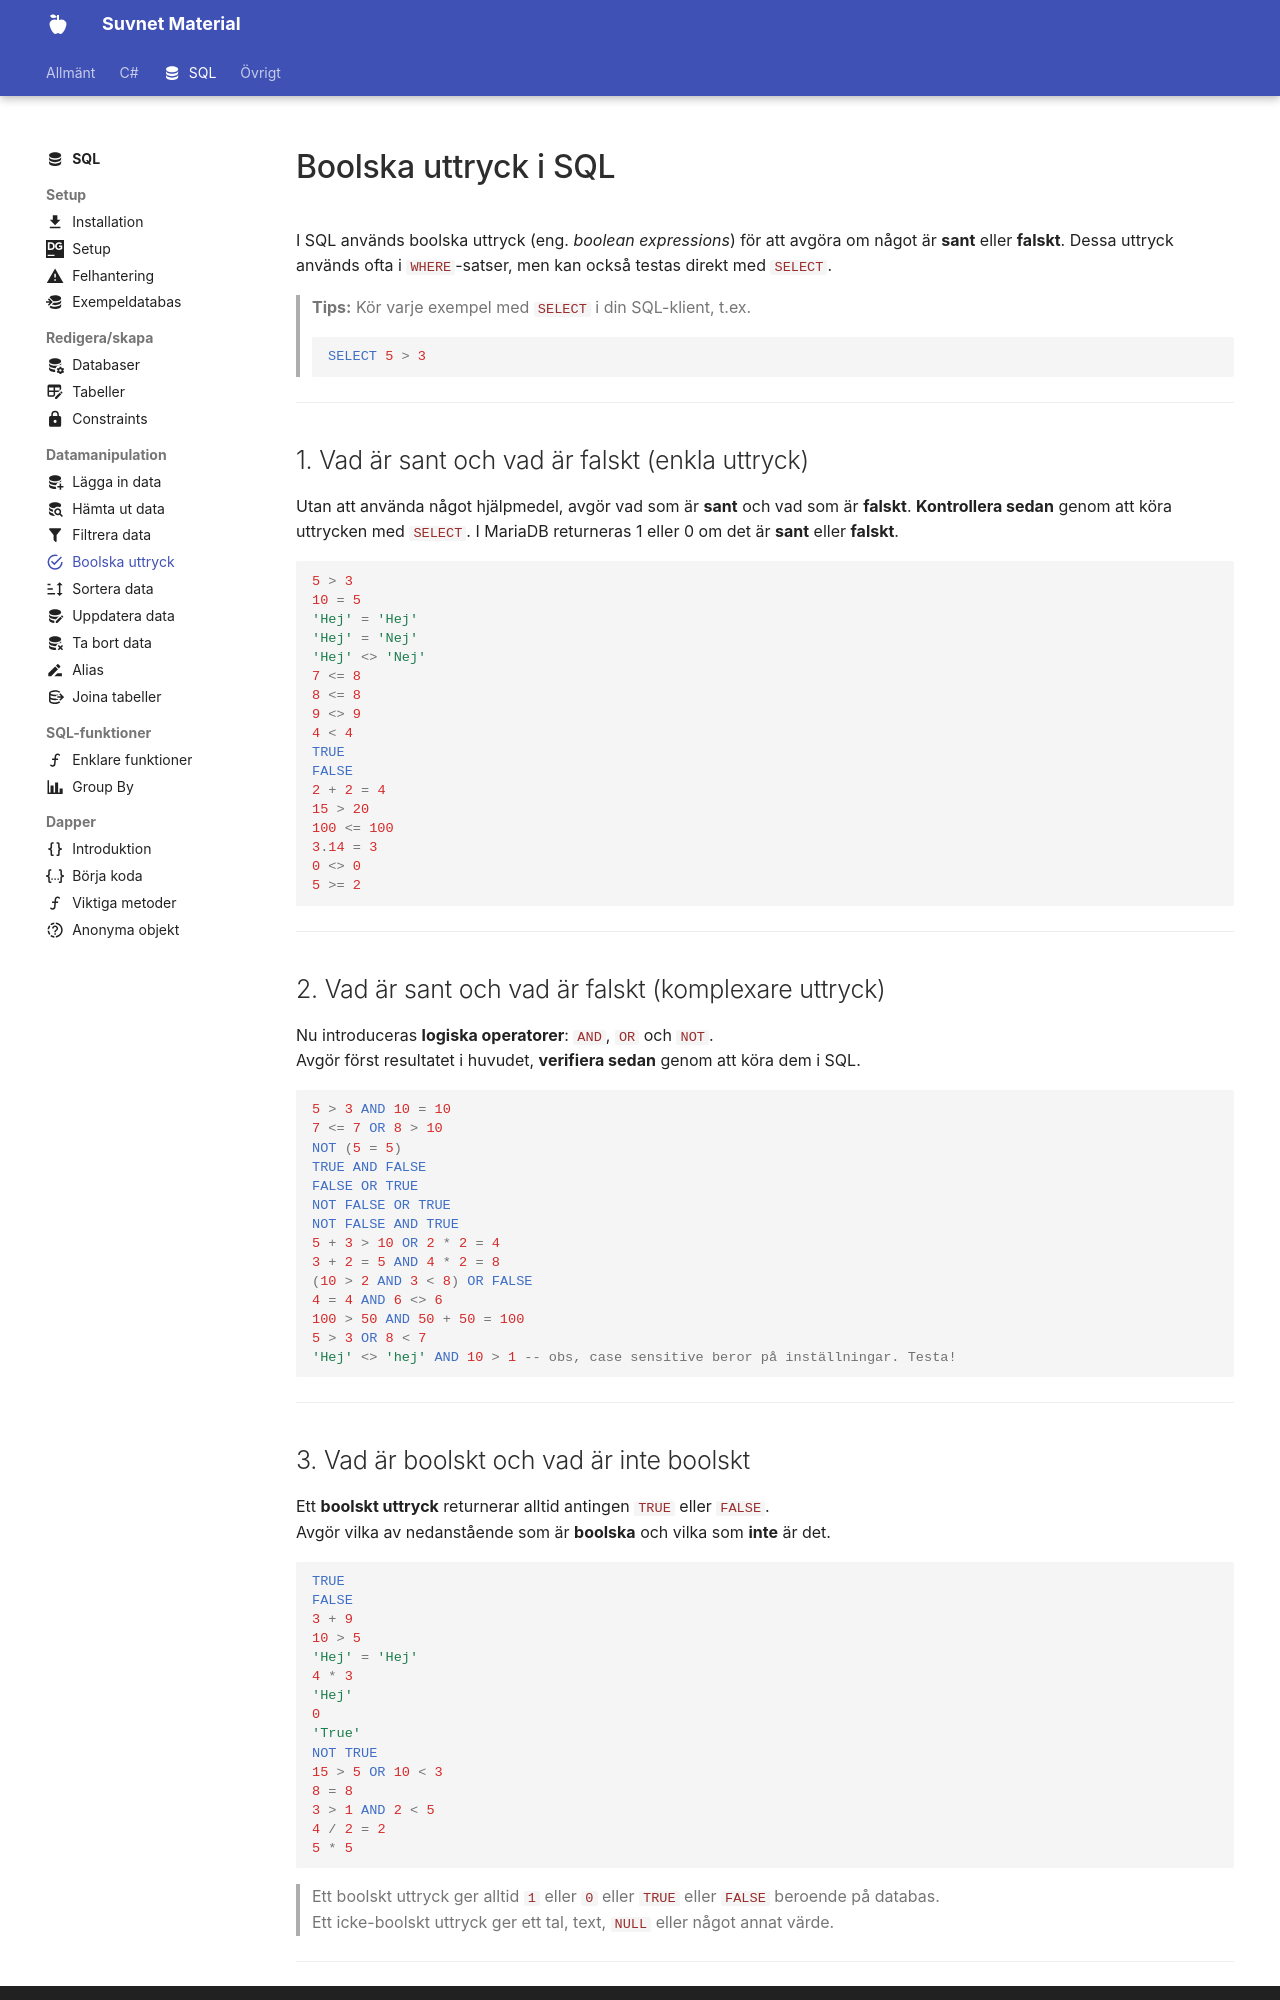

repository: suvnet25/classroom · page: material/sql/dml/boolean/index.html · generator: mkdocs

---
title: Boolska uttryck i SQL
description: Öva på att avgöra vad som är sant och falskt i SQL och förstå skillnaden mellan boolska och icke-boolska uttryck.
icon: material/checkbox-marked-circle-outline
---

# Boolska uttryck i SQL

I SQL används boolska uttryck (eng. *boolean expressions*) för att avgöra om något är **sant** eller **falskt**. Dessa uttryck används ofta i `WHERE`-satser, men kan också testas direkt med `SELECT`.

> **Tips:** Kör varje exempel med `SELECT` i din SQL-klient, t.ex.  
> ```sql
> SELECT 5 > 3
> ```

---

## 1. Vad är sant och vad är falskt (enkla uttryck)

Utan att använda något hjälpmedel, avgör vad som är **sant** och vad som är **falskt**.
**Kontrollera sedan** genom att köra uttrycken med `SELECT`.
I MariaDB returneras 1 eller 0 om det är **sant** eller  **falskt**. 

```sql
5 > 3
10 = 5
'Hej' = 'Hej'
'Hej' = 'Nej'
'Hej' <> 'Nej'
7 <= 8
8 <= 8
9 <> 9
4 < 4
TRUE
FALSE
2 + 2 = 4
15 > 20
100 <= 100
3.14 = 3
0 <> 0
5 >= 2
```

---

## 2. Vad är sant och vad är falskt (komplexare uttryck)

Nu introduceras **logiska operatorer**: `AND`, `OR` och `NOT`.  
Avgör först resultatet i huvudet, **verifiera sedan** genom att köra dem i SQL.

```sql
5 > 3 AND 10 = 10
7 <= 7 OR 8 > 10
NOT (5 = 5)
TRUE AND FALSE
FALSE OR TRUE
NOT FALSE OR TRUE
NOT FALSE AND TRUE
5 + 3 > 10 OR 2 * 2 = 4
3 + 2 = 5 AND 4 * 2 = 8
(10 > 2 AND 3 < 8) OR FALSE
4 = 4 AND 6 <> 6
100 > 50 AND 50 + 50 = 100
5 > 3 OR 8 < 7
'Hej' <> 'hej' AND 10 > 1 -- obs, case sensitive beror på inställningar. Testa!
```

---
